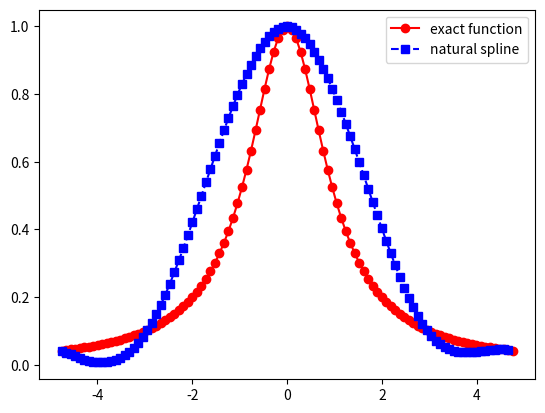
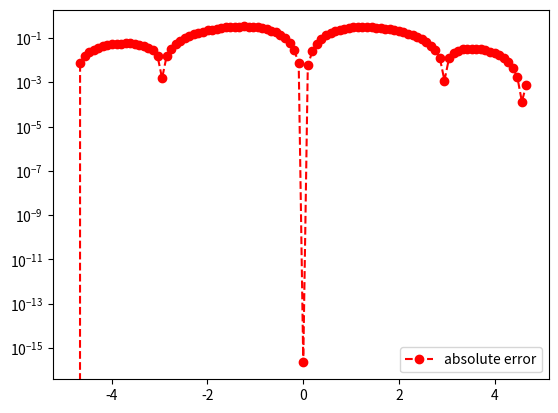

These figures' Python source, in order:
import matplotlib.pyplot as plt
import numpy as np
import math
from numpy.linalg import inv 
from numpy.linalg import norm


def driver():
    
    f = lambda x: 1/(1+ x**2)
    a = -5
    b = 5
    
    
    ''' number of intervals'''
    Nint = 5
    xint = np.linspace(a,b,Nint+1)
    xint = np.array([5*np.cos((2*i -1)*np.pi / (2*Nint)) for i in range(0,Nint+1)])
    xint = np.flip(xint)
    print('xint', xint)
    yint = f(xint)

    ''' create points you want to evaluate at'''
    Neval = 100
    xeval =  np.linspace(xint[0],xint[Nint],Neval+1)

    
    
    (M,C,D) = create_natural_spline(yint,xint,Nint)
    
    print('M =', M)
#    print('C =', C)
#    print('D=', D)
    
    yeval = eval_cubic_spline(xeval,Neval,xint,Nint,M,C,D)
    
#    print('yeval = ', yeval)
    
    ''' evaluate f at the evaluation points'''
    fex = f(xeval)
        
    nerr = norm(fex-yeval)
    print('nerr = ', nerr)
    
    plt.figure()    
    plt.plot(xeval,fex,'ro-',label='exact function')
    plt.plot(xeval,yeval,'bs--',label='natural spline') 
    plt.legend()
    plt.show()
     
    err = abs(yeval-fex)
    plt.figure() 
    plt.semilogy(xeval,err,'ro--',label='absolute error')
    plt.legend()
    plt.show()
    
def create_natural_spline(yint,xint,N):

#    create the right  hand side for the linear system
    b = np.zeros(N+1)
#  vector values
    h = np.zeros(N+1)  
    for i in range(1,N-1):
       hi = xint[i]-xint[i-1]
       hip = xint[i+1] - xint[i]
       b[i] = (yint[i+1]-yint[i])/hip - (yint[i]-yint[i-1])/hi
       h[i-1] = hi
       h[i] = hip

    print('B vector', b)
    print('hvec', h)

#  create matrix so you can solve for the M values
# This is made by filling one row at a time 
    A = np.zeros((N+1,N+1))
    A[0][0] = 1.0
    for j in range(1,N):
       A[j][j-1] = h[j-1]/6
       A[j][j] = (h[j]+h[j-1])/3 
       A[j][j+1] = h[j]/6
    A[N][N] = 1
    print("A matrix: ", A)
    Ainv = inv(A)
    
    M  = Ainv.dot(b)

#  Create the linear coefficients
    C = np.zeros(N)
    D = np.zeros(N)
    for j in range(N):
       C[j] = yint[j]/h[j]-h[j]*M[j]/6
       D[j] = yint[j+1]/h[j]-h[j]*M[j+1]/6
    return(M,C,D)
       
def eval_local_spline(xeval,xi,xip,Mi,Mip,C,D):
# Evaluates the local spline as defined in class
# xip = x_{i+1}; xi = x_i
# Mip = M_{i+1}; Mi = M_i

    hi = xip-xi
    yeval = (Mi*(xip-xeval)**3 +(xeval-xi)**3*Mip)/(6*hi) \
            + C*(xip-xeval) + D*(xeval-xi)
    return yeval 
    
    
def  eval_cubic_spline(xeval,Neval,xint,Nint,M,C,D):
    
    yeval = np.zeros(Neval+1)
    
    for j in range(Nint):
        '''find indices of xeval in interval (xint(jint),xint(jint+1))'''
        '''let ind denote the indices in the intervals'''
        atmp = xint[j]
        btmp= xint[j+1]
        
#   find indices of values of xeval in the interval
        ind= np.where((xeval >= atmp) & (xeval <= btmp))
        xloc = xeval[ind]

# evaluate the spline
        yloc = eval_local_spline(xloc,atmp,btmp,M[j],M[j+1],C[j],D[j])
        print('yloc = ', yloc)
#   copy into yeval
        yeval[ind] = yloc

    return(yeval)
           
driver()               

